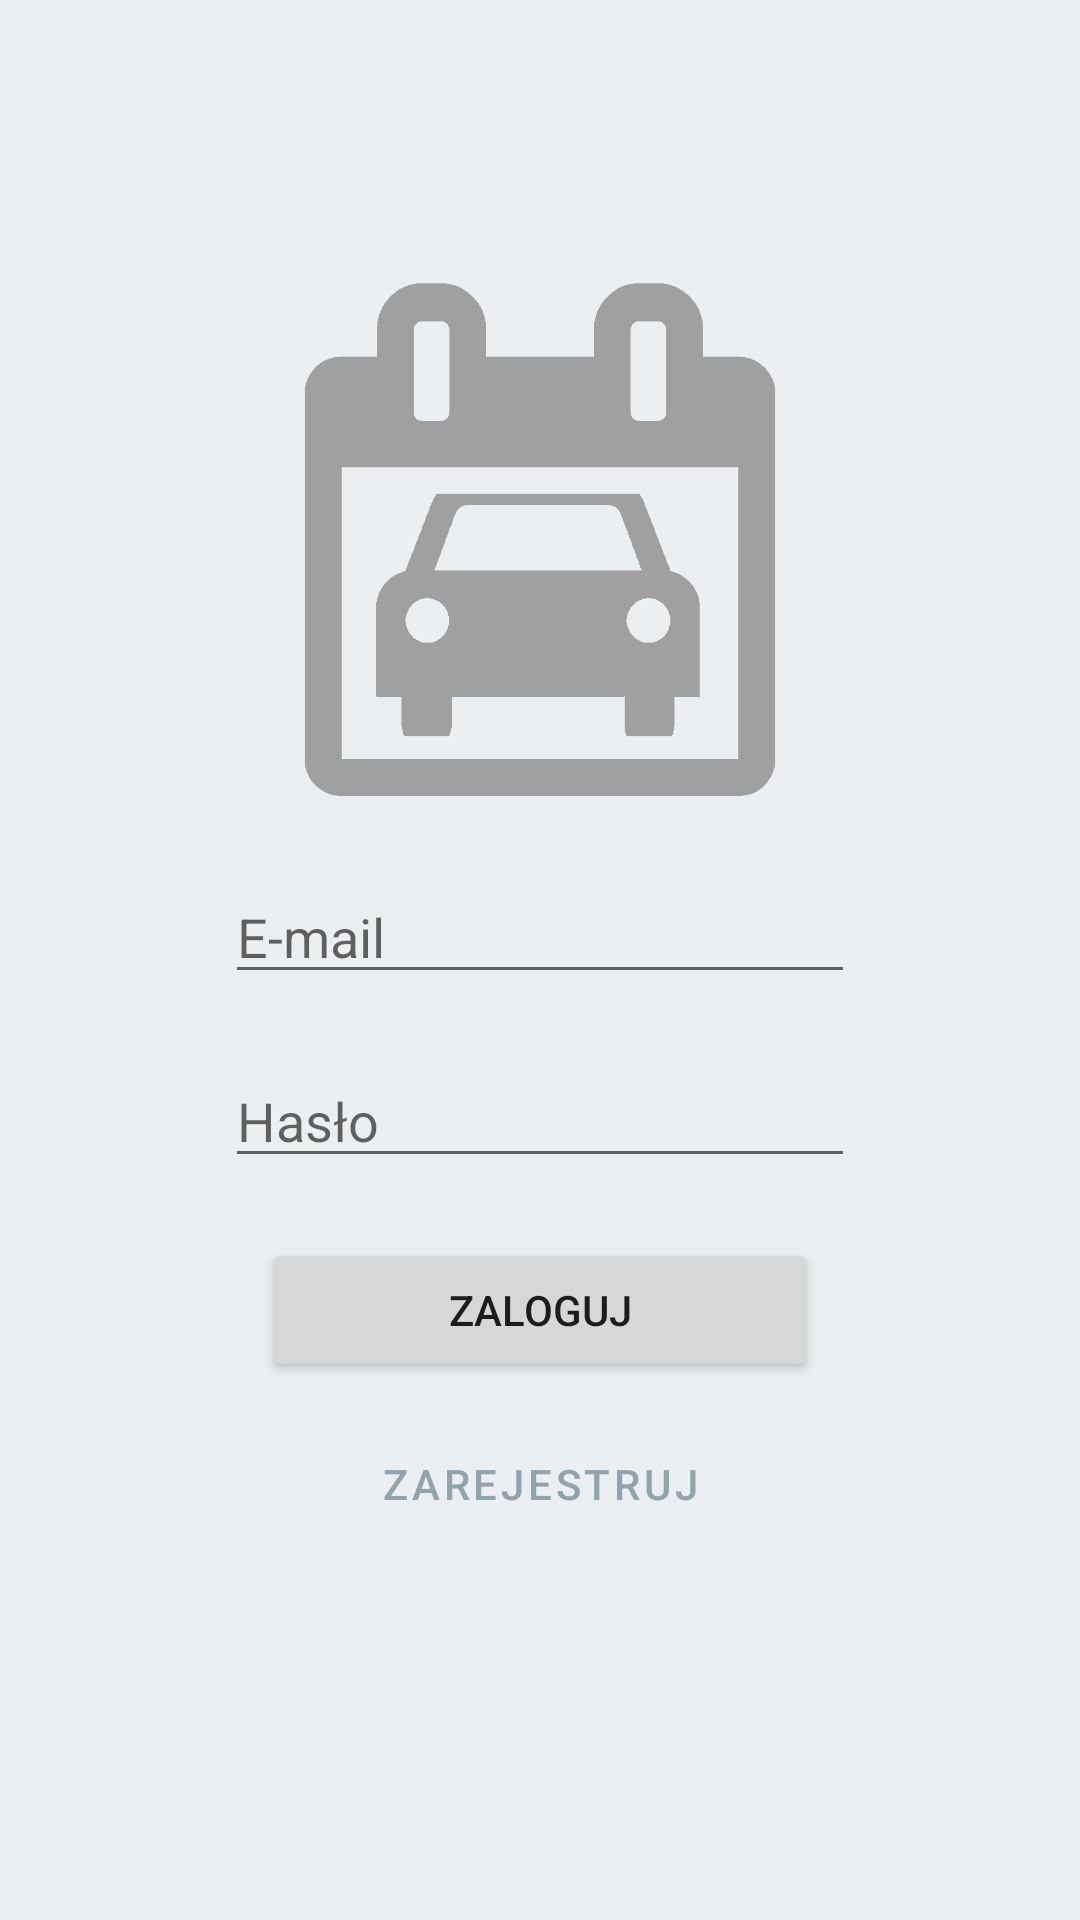

Android layout source for this screen:
<!-- AndroidManifest.xml: application theme AppTheme -->
<!-- res/layout/activity_main.xml -->
<?xml version="1.0" encoding="utf-8"?>
<LinearLayout xmlns:android="http://schemas.android.com/apk/res/android"
    xmlns:app="http://schemas.android.com/apk/res-auto"
    xmlns:tools="http://schemas.android.com/tools"
    android:layout_width="match_parent"
    android:layout_height="match_parent"
    android:orientation="vertical"
    tools:context=".LoginSignUp.Login.MainActivity"
    android:background="@color/background">



    <LinearLayout
        android:layout_width="match_parent"
        android:layout_height="match_parent"
        android:orientation="vertical"
        android:gravity="center">

        <ImageView
            android:src="@drawable/logo_primary"
            android:layout_width="200dp"
            android:layout_height="200dp"
            android:layout_marginTop="-20pt"/>

        <EditText
            android:id="@+id/emailTxt"
            android:layout_width="wrap_content"
            android:layout_height="wrap_content"
            android:ems="10"
            android:hint="E-mail"
            android:inputType="textEmailAddress"
            android:layout_margin="10dp"/>

        <EditText
            android:id="@+id/passwordTxt"
            android:layout_width="wrap_content"
            android:layout_height="wrap_content"
            android:ems="10"
            android:hint="Hasło"
            android:inputType="textPassword"
            android:layout_margin="10dp"/>

        <Button
            android:id="@+id/loginBtn"
            android:layout_width="90pt"
            android:layout_height="wrap_content"
            android:onClick="onClick"
            android:text="Zaloguj"
            android:layout_margin="10dp"/>

        <Button
            style="@style/Widget.MaterialComponents.Button.TextButton"
            android:id="@+id/registerBtn"
            android:layout_width="90pt"
            android:layout_height="wrap_content"
            android:onClick="onClick"
            android:text="Zarejestruj" />


    </LinearLayout>

</LinearLayout>
<!-- resources referenced by this layout -->
<resources>
  <color name="background">#eceff1</color>
  <!-- drawable logo_primary: png bitmap (drawable-hdpi, 10701 bytes) -->
  <style name="AppTheme" parent="Theme.MaterialComponents.Light.NoActionBar">
          
          <item name="colorPrimary">@color/colorPrimary</item>
          <item name="colorPrimaryDark">@color/colorPrimaryDark</item>
          <item name="colorAccent">@color/colorAccent</item>
      </style>
  <color name="colorPrimary">#90a4ae</color>
  <color name="colorPrimaryDark">#62757f</color>
  <color name="colorAccent">#c1d5e0</color>
</resources>
